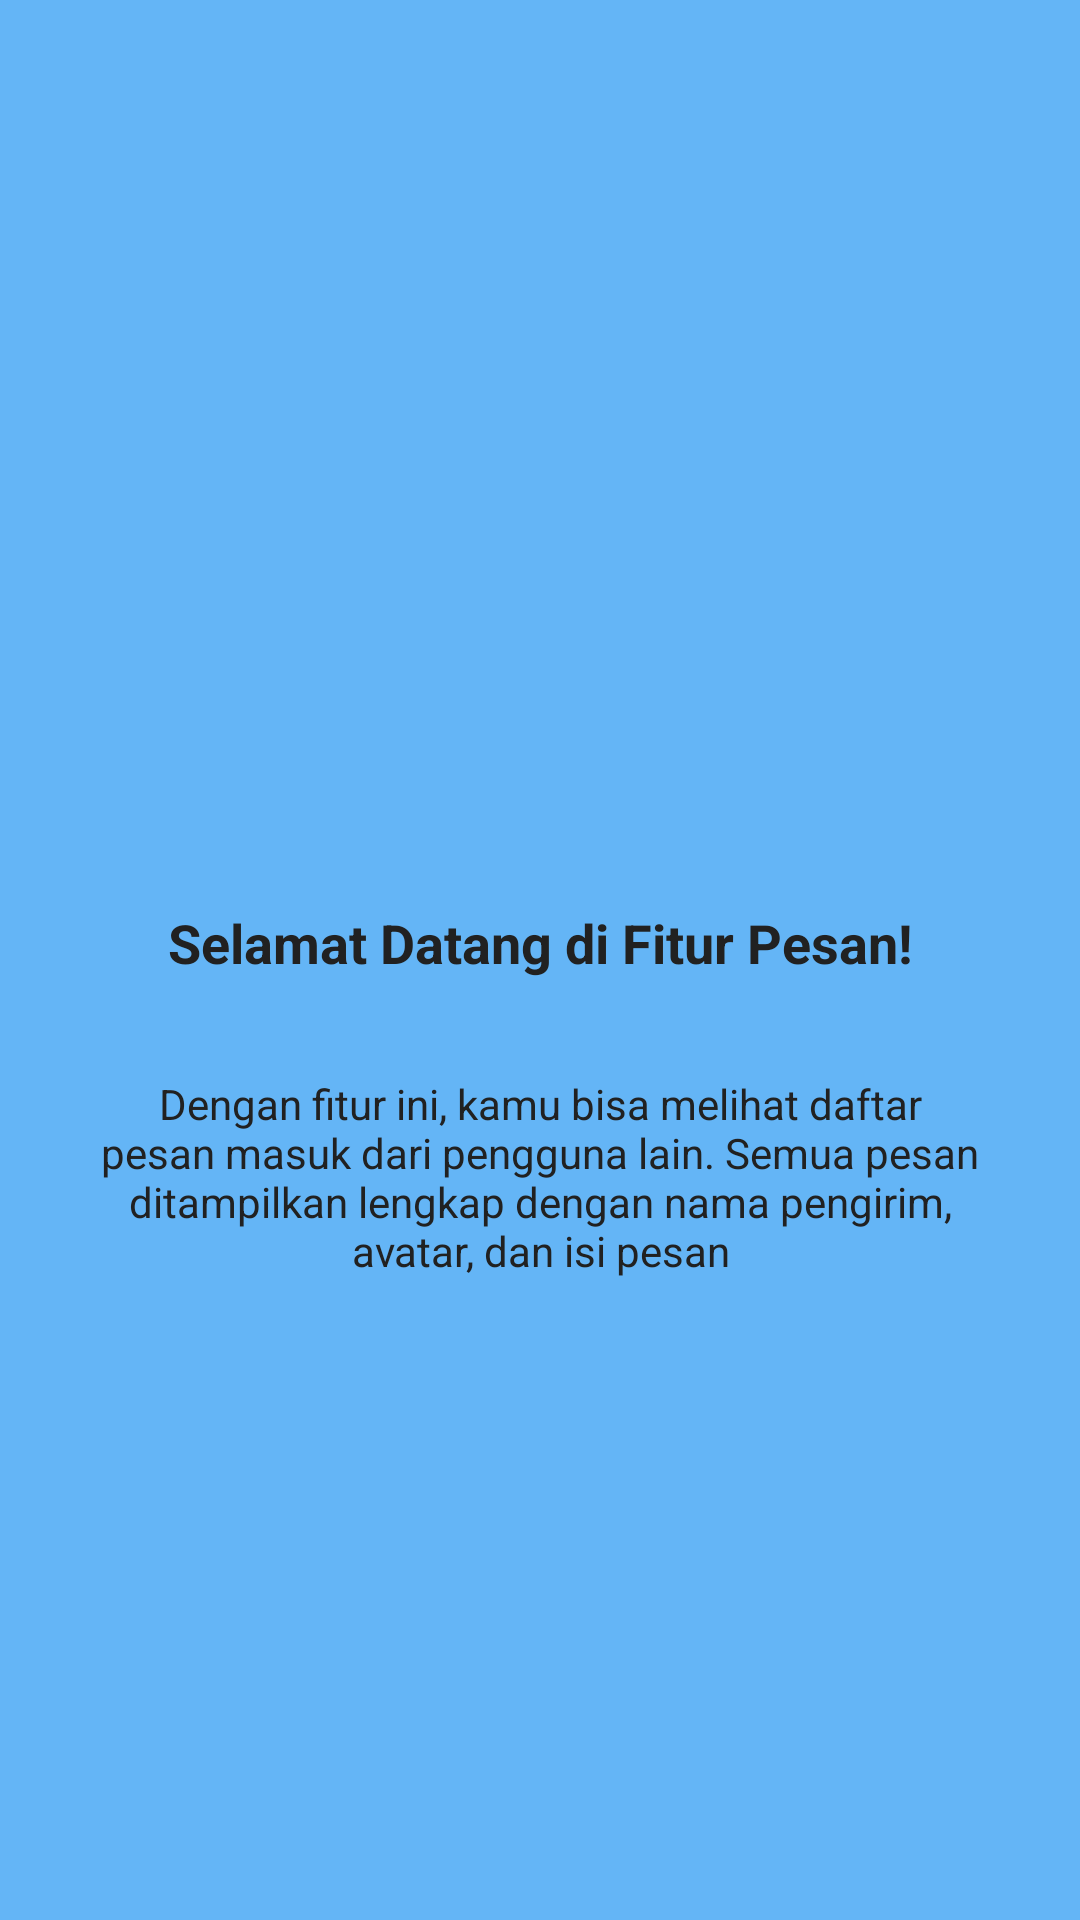

This screen was rendered from an Android layout file. Write that file and the resources it references.
<!-- AndroidManifest.xml: application theme Theme.Syifa3tie -->
<!-- res/layout/fragment_tutorial1.xml -->
<?xml version="1.0" encoding="utf-8"?>
<androidx.constraintlayout.widget.ConstraintLayout
    xmlns:android="http://schemas.android.com/apk/res/android"
    xmlns:app="http://schemas.android.com/apk/res-auto"
    xmlns:tools="http://schemas.android.com/tools"
    android:layout_width="match_parent"
    android:layout_height="match_parent"
    android:background="#64B5F6"
    android:padding="24dp"
    tools:context=".Message.tutorial.Tutorial1Fragment">

    <ImageView
        android:id="@+id/ivLogo1"
        android:layout_width="90dp"
        android:layout_height="90dp"
        android:layout_marginTop="140dp"
        android:src="@mipmap/ic_launcher"
        app:layout_constraintEnd_toEndOf="parent"
        app:layout_constraintStart_toStartOf="parent"
        app:layout_constraintTop_toTopOf="parent" />

    <TextView
        android:id="@+id/tvJudul1"
        android:layout_width="wrap_content"
        android:layout_height="wrap_content"
        android:layout_marginTop="48dp"
        android:text="Selamat Datang di Fitur Pesan!"
        android:textAlignment="center"
        android:textColor="#212121"
        android:textSize="18sp"
        android:textStyle="bold"
        app:layout_constraintEnd_toEndOf="parent"
        app:layout_constraintStart_toStartOf="parent"
        app:layout_constraintTop_toBottomOf="@id/ivLogo1" />

    <TextView
        android:id="@+id/tvDeskripsi1"
        android:layout_width="0dp"
        android:layout_height="wrap_content"
        android:layout_marginTop="32dp"
        android:text="Dengan fitur ini, kamu bisa melihat daftar pesan masuk dari pengguna lain. Semua pesan ditampilkan lengkap dengan nama pengirim, avatar, dan isi pesan"
        android:textAlignment="center"
        android:textColor="#212121"
        android:textSize="14sp"
        app:layout_constraintEnd_toEndOf="parent"
        app:layout_constraintStart_toStartOf="parent"
        app:layout_constraintTop_toBottomOf="@id/tvJudul1" />

</androidx.constraintlayout.widget.ConstraintLayout>
<!-- resources referenced by this layout -->
<resources>
  <style name="Theme.Syifa3tie" parent="Base.Theme.Syifa3tie" />
  <style name="Base.Theme.Syifa3tie" parent="Theme.Material3.DayNight.NoActionBar">
          
          
      </style>
</resources>
